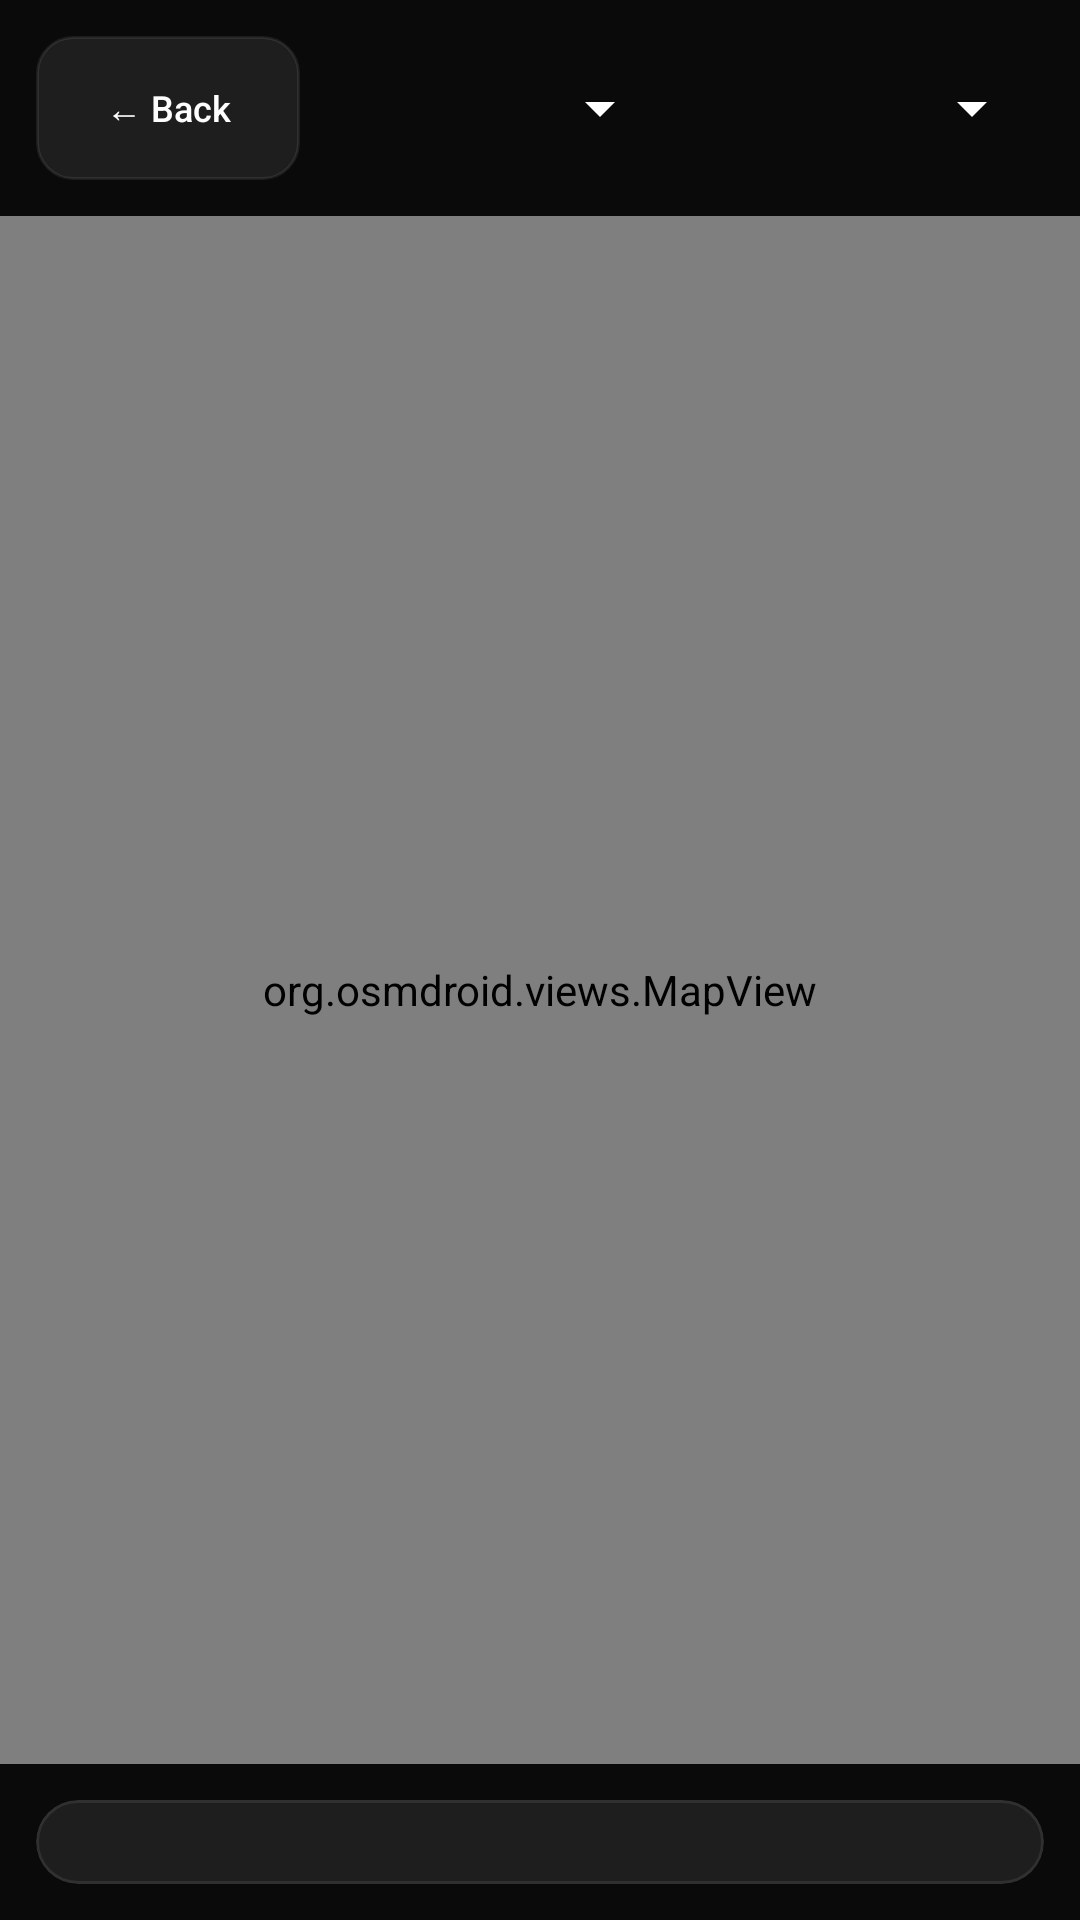

The Android layout XML behind this screen, and the referenced resources:
<!-- AndroidManifest.xml: application theme Theme.GeoRescuX -->
<!-- res/layout/activity_admin_map.xml -->
<?xml version="1.0" encoding="utf-8"?>
<LinearLayout xmlns:android="http://schemas.android.com/apk/res/android"
    android:layout_width="match_parent"
    android:layout_height="match_parent"
    android:background="@color/bg_app"
    android:orientation="vertical">

    <LinearLayout
        android:layout_width="match_parent"
        android:layout_height="wrap_content"
        android:gravity="center_vertical"
        android:orientation="horizontal"
        android:padding="12dp">

        <Button
            android:id="@+id/buttonAdminMapBack"
            android:layout_width="wrap_content"
            android:layout_height="wrap_content"
            android:background="@drawable/bg_button_secondary"
            android:text="← Back"
            android:textAllCaps="false"
            android:textColor="@color/text_primary"
            android:textSize="12sp"
            app:backgroundTint="@null"
            xmlns:app="http://schemas.android.com/apk/res-auto" />

        <Spinner
            android:id="@+id/spinnerAdminMapState"
            android:layout_width="0dp"
            android:layout_height="wrap_content"
            android:layout_weight="1"
            android:layout_marginStart="8dp"
            android:backgroundTint="@color/text_primary" />

        <Spinner
            android:id="@+id/spinnerAdminMapDistrict"
            android:layout_width="0dp"
            android:layout_height="wrap_content"
            android:layout_weight="1"
            android:layout_marginStart="8dp"
            android:backgroundTint="@color/text_primary" />
    </LinearLayout>

    <FrameLayout
        android:layout_width="match_parent"
        android:layout_height="0dp"
        android:layout_weight="1">

        <org.osmdroid.views.MapView
            android:id="@+id/adminMapView"
            android:layout_width="match_parent"
            android:layout_height="match_parent" />
    </FrameLayout>

    <com.google.android.material.card.MaterialCardView
        xmlns:app="http://schemas.android.com/apk/res-auto"
        android:layout_width="match_parent"
        android:layout_height="wrap_content"
        android:layout_margin="12dp"
        app:cardBackgroundColor="@color/bg_card"
        app:cardCornerRadius="14dp"
        app:cardElevation="0dp"
        app:strokeColor="@color/divider_subtle"
        app:strokeWidth="1dp">

        <LinearLayout
            android:id="@+id/layoutDistrictMetrics"
            android:layout_width="match_parent"
            android:layout_height="wrap_content"
            android:orientation="vertical"
            android:padding="14dp" />
    </com.google.android.material.card.MaterialCardView>
</LinearLayout>
<!-- resources referenced by this layout -->
<resources>
  <color name="bg_app">#0A0A0A</color>
  <color name="bg_card">#1E1E1E</color>
  <color name="divider_subtle">#14FFFFFF</color>
  <color name="text_primary">#FFFFFF</color>
  <!-- drawable bg_button_secondary (drawable) -->
  <?xml version="1.0" encoding="utf-8"?>
  <ripple xmlns:android="http://schemas.android.com/apk/res/android"
      android:color="#26FFFFFF">
      <item>
          <shape android:shape="rectangle">
              <solid android:color="@color/bg_card" />
              <corners android:radius="12dp" />
              <stroke
                  android:width="1dp"
                  android:color="@color/divider_subtle" />
              <padding
                  android:bottom="14dp"
                  android:top="14dp" />
          </shape>
      </item>
  </ripple>
  <style name="Theme.GeoRescuX" parent="Theme.MaterialComponents.DayNight.NoActionBar">
          
          <item name="colorPrimary">@color/violet_accent</item>
          <item name="colorPrimaryVariant">@color/bg_app</item>
          <item name="colorOnPrimary">@color/white</item>
          
          <item name="colorSecondary">@color/violet_light</item>
          <item name="colorSecondaryVariant">@color/violet_dim</item>
          <item name="colorOnSecondary">@color/white</item>
          
          <item name="android:windowBackground">@color/bg_app</item>
          <item name="colorSurface">@color/bg_surface</item>
          <item name="colorOnSurface">@color/text_primary</item>
          
          <item name="android:statusBarColor">@color/bg_app</item>
          <item name="android:navigationBarColor">@color/bg_app</item>
          
          <item name="materialCardViewStyle">@style/Widget.GeoRescuX.Card</item>
      </style>
  <color name="violet_accent">#7C3AED</color>
  <color name="white">#FFFFFFFF</color>
  <color name="violet_light">#8B5CF6</color>
  <color name="violet_dim">#267C3AED</color>
  <color name="bg_surface">#161616</color>
  <style name="Widget.GeoRescuX.Card" parent="Widget.MaterialComponents.CardView">
          <item name="cardBackgroundColor">@color/bg_card</item>
          <item name="cardCornerRadius">16dp</item>
          <item name="cardElevation">0dp</item>
          <item name="strokeColor">@color/divider_subtle</item>
          <item name="strokeWidth">1dp</item>
      </style>
</resources>
